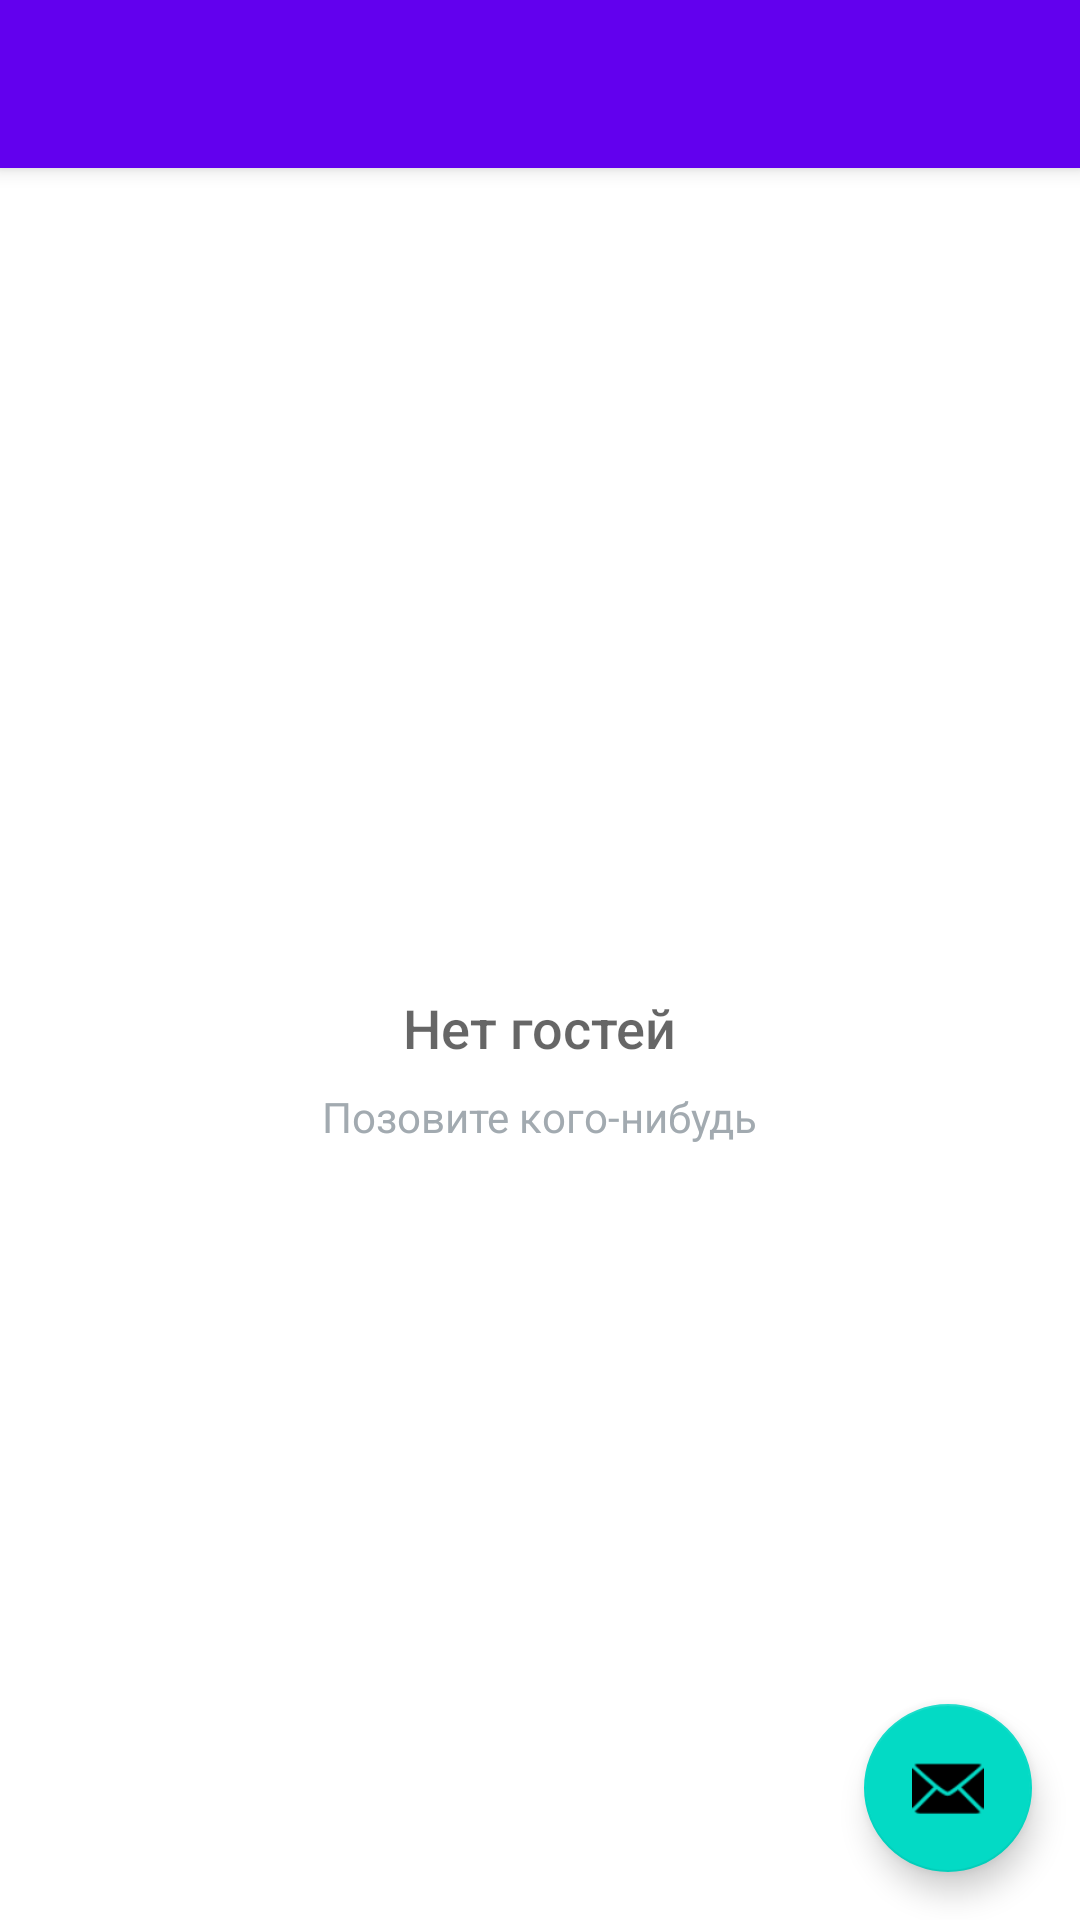

Write the Android layout XML for this screen, with the resource values it uses.
<!-- AndroidManifest.xml: activity theme Theme.Cat_house.NoActionBar -->
<!-- res/layout/activity_main.xml -->
<?xml version="1.0" encoding="utf-8"?>
<androidx.coordinatorlayout.widget.CoordinatorLayout xmlns:android="http://schemas.android.com/apk/res/android"
    xmlns:app="http://schemas.android.com/apk/res-auto"
    xmlns:tools="http://schemas.android.com/tools"
    android:layout_width="match_parent"
    android:layout_height="match_parent"
    tools:context=".MainActivity">

    <com.google.android.material.appbar.AppBarLayout
        android:layout_width="match_parent"
        android:layout_height="wrap_content"
        android:theme="@style/Theme.Cat_house.AppBarOverlay">

        <androidx.appcompat.widget.Toolbar
            android:id="@+id/toolbar"
            android:layout_width="match_parent"
            android:layout_height="?attr/actionBarSize"
            android:background="?attr/colorPrimary"
            app:popupTheme="@style/Theme.Cat_house.PopupOverlay" />

    </com.google.android.material.appbar.AppBarLayout>


    <RelativeLayout
        android:id="@+id/content_main"
        android:layout_width="match_parent"
        android:layout_height="match_parent"
        android:paddingBottom="@dimen/activity_vertical_margin"
        android:paddingLeft="@dimen/activity_horizontal_margin"
        android:paddingRight="@dimen/activity_horizontal_margin"
        android:paddingTop="@dimen/activity_vertical_margin"
        app:layout_behavior="@string/appbar_scrolling_view_behavior"
        tools:context=".MainActivity"
        tools:showIn="@layout/activity_main">

        <TextView
            android:id="@+id/text_view_info"
            android:layout_width="wrap_content"
            android:layout_height="wrap_content"
            android:text="" />

        <ListView
            android:id="@+id/list"
            android:layout_width="match_parent"
            android:layout_height="match_parent"/>

        
        <RelativeLayout
            android:id="@+id/empty_view"
            android:layout_width="wrap_content"
            android:layout_height="wrap_content"
            android:layout_centerInParent="true">

            <ImageView
                android:id="@+id/empty_hotel_image"
                android:layout_width="wrap_content"
                android:layout_height="wrap_content"
                android:layout_centerHorizontal="true"
                app:srcCompat="@drawable/ic_launcher_background"/>

            <TextView
                android:id="@+id/empty_title_text"
                android:layout_width="wrap_content"
                android:layout_height="wrap_content"
                android:layout_below="@+id/empty_hotel_image"
                android:layout_centerHorizontal="true"
                android:fontFamily="sans-serif-medium"
                android:paddingTop="16dp"
                android:text="Нет гостей"
                android:textAppearance="?android:textAppearanceMedium"/>

            <TextView
                android:id="@+id/empty_subtitle_text"
                android:layout_width="wrap_content"
                android:layout_height="wrap_content"
                android:layout_below="@+id/empty_title_text"
                android:layout_centerHorizontal="true"
                android:fontFamily="sans-serif"
                android:paddingTop="8dp"
                android:text="Позовите кого-нибудь"
                android:textAppearance="?android:textAppearanceSmall"
                android:textColor="#A2AAB0"/>
        </RelativeLayout>
    </RelativeLayout>

    <com.google.android.material.floatingactionbutton.FloatingActionButton
        android:id="@+id/fab"
        android:layout_width="wrap_content"
        android:layout_height="wrap_content"
        android:layout_gravity="bottom|end"
        android:layout_marginEnd="@dimen/fab_margin"
        android:layout_marginBottom="16dp"
        app:srcCompat="@android:drawable/ic_dialog_email" />

</androidx.coordinatorlayout.widget.CoordinatorLayout>
<!-- resources referenced by this layout -->
<resources>
  <dimen name="activity_horizontal_margin">8dp</dimen>
  <dimen name="activity_vertical_margin">8dp</dimen>
  <dimen name="fab_margin">16dp</dimen>
  <style name="Theme.Cat_house.AppBarOverlay" parent="ThemeOverlay.AppCompat.Dark.ActionBar" />
  <style name="Theme.Cat_house.PopupOverlay" parent="ThemeOverlay.AppCompat.Light" />
  <style name="Theme.Cat_house.NoActionBar">
          <item name="windowActionBar">false</item>
          <item name="windowNoTitle">true</item>
      </style>
</resources>
